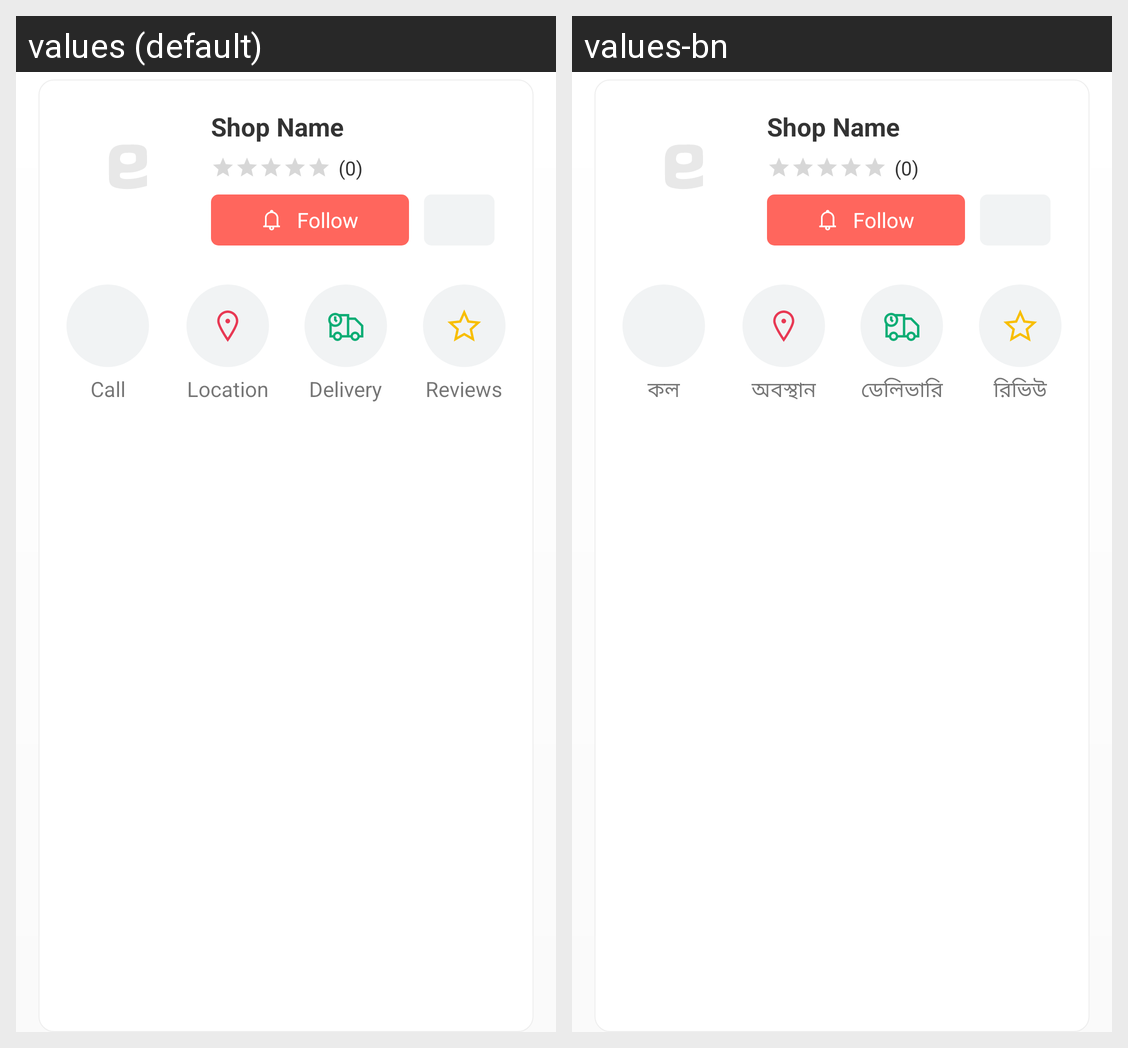

The same Android screen rendered under two of its app's locales, left to right. List the strings drawn on it with the default value and each locale's translation.
Android screen res/layout/shop_model_header.xml rendered under 2 locales, left to right: values (default), values-bn. Device: Nexus 5 (rendered at 1080×1920; each locale shown at half size, 540×960, under a caption strip naming it); theme AppTheme.
Strings drawn on this screen, with the default value and each locale's value (text and hints the layout hard-codes, and strings that could not be matched under every locale, appear in the picture but are not listed):

call
  values: Call
  values-bn: কল

location
  values: Location
  values-bn: অবস্থান

delivery
  values: Delivery
  values-bn: ডেলিভারি

reviews
  values: Reviews
  values-bn: রিভিউ
